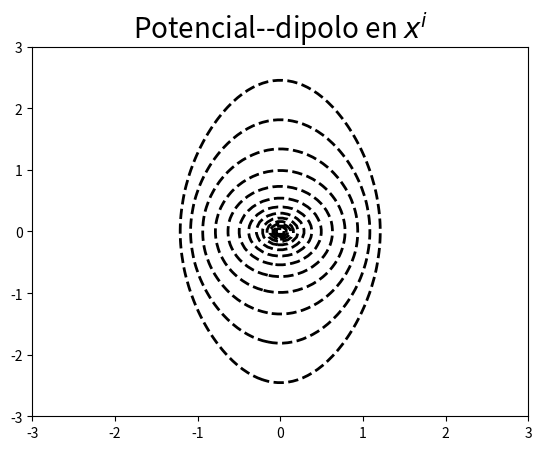

Write the Python code that produced this figure.
import numpy as np
import matplotlib.pyplot as plt

# Cartesian axis system with origin at the dipole (m)
X = np.linspace(-3,3,100)
Y =  np.linspace(-3,3,100)
phi,theta = np.linspace(0,2*np.pi,100),np.linspace(0,np.pi,100)
#r = np.linspace(0.1,2*np.pi,200)
x,y = np.meshgrid(X, Y)
r = np.hypot(x,y)
nombres = ["$y^j$","$x^i$","$z^k$"]
e_o = 8.85e-12    #degree
po = 6.7e-10
Phi = [po/(4*np.pi*e_o*r**2)*np.sin(theta)*np.sin(phi),po/(4*np.pi*e_o*r**2)*np.sin(theta)*np.cos(phi),po/(4*np.pi*e_o*r**2)*np.cos(theta)]
def potencial(n):
    fig = plt.figure()
    ax = fig.add_subplot(111)
    # Draw contours at values of Phi given by levels
    levels = np.array([10**pw for pw in np.linspace(0,5,20)])
    levels = sorted(list(-levels) + list(levels))
    # Monochrome plot of potential
    ax.contour(x, y, Phi[n],levels=levels, colors='k', linewidths=2)
    ax.set_title(r'Potencial--dipolo en '+ nombres[n], fontsize=20)
    plt.show()
potencial(1)